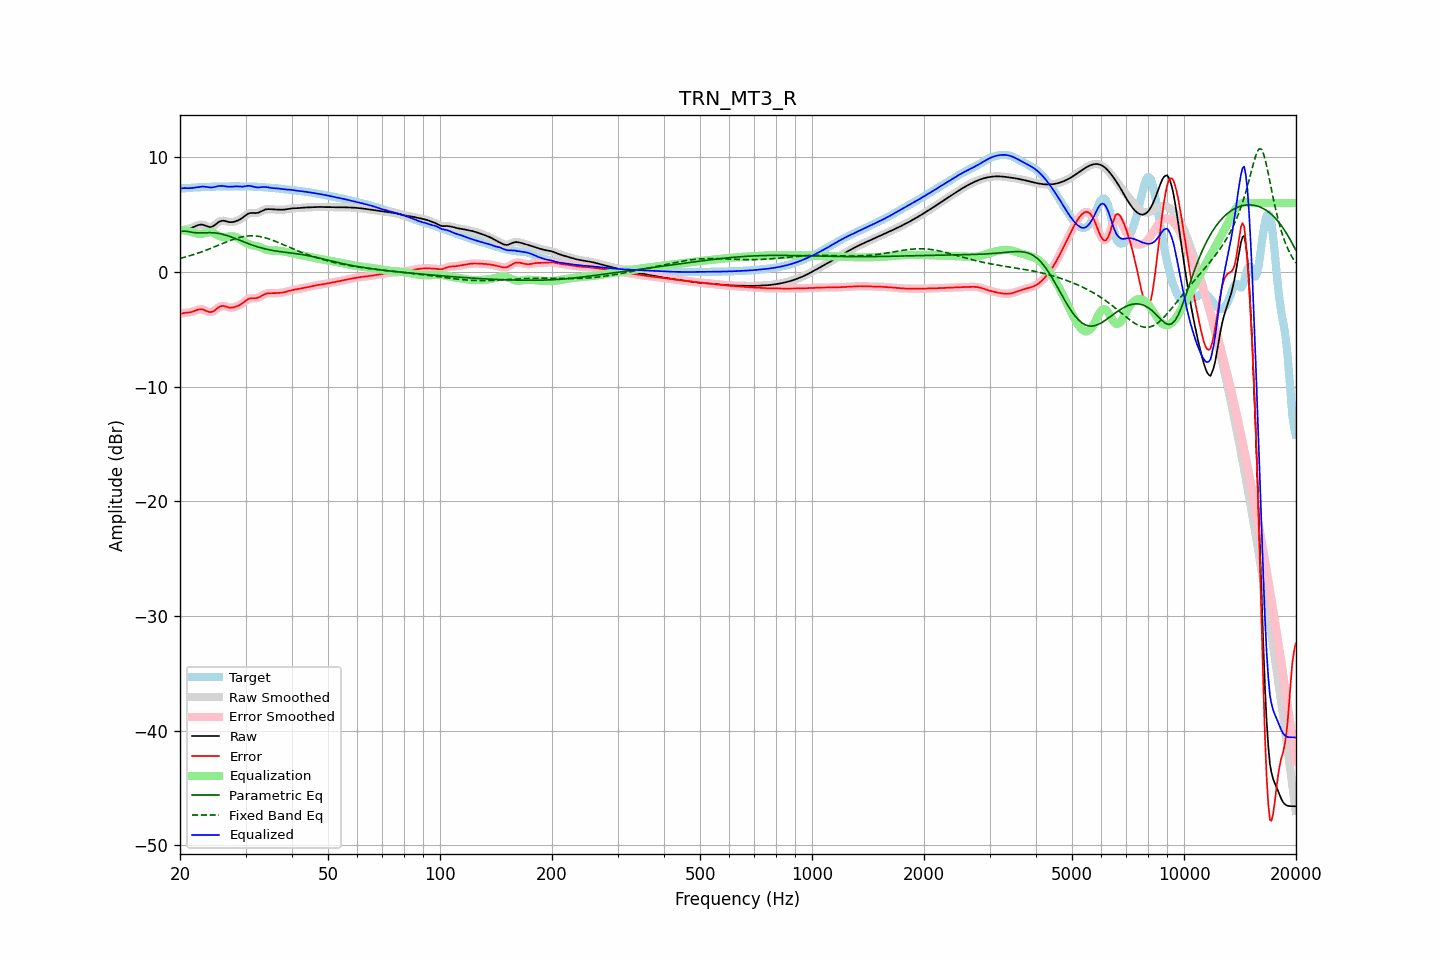

Source data for this figure (header and first rows):
frequency, raw, error, smoothed, error_smoothed, equalization, parametric_eq, fixed_band_eq, equalized_raw, equalized_smoothed, target
20.00, 3.57, -3.69, 3.57, -3.69, 3.68, 3.48, 1.17, 7.25, 7.25, 7.26
20.20, 3.62, -3.64, 3.62, -3.64, 3.65, 3.52, 1.20, 7.27, 7.27, 7.26
20.40, 3.66, -3.61, 3.66, -3.61, 3.63, 3.55, 1.24, 7.29, 7.28, 7.27
20.61, 3.70, -3.58, 3.69, -3.58, 3.60, 3.54, 1.28, 7.29, 7.29, 7.28
20.81, 3.72, -3.57, 3.72, -3.57, 3.57, 3.53, 1.31, 7.29, 7.29, 7.29
21.02, 3.75, -3.56, 3.75, -3.56, 3.54, 3.50, 1.35, 7.29, 7.29, 7.30
21.23, 3.78, -3.54, 3.78, -3.54, 3.51, 3.48, 1.39, 7.29, 7.29, 7.32
21.44, 3.82, -3.51, 3.82, -3.50, 3.48, 3.45, 1.44, 7.30, 7.30, 7.33
21.66, 3.88, -3.46, 3.88, -3.46, 3.44, 3.43, 1.48, 7.31, 7.31, 7.34
21.87, 3.94, -3.41, 3.94, -3.41, 3.39, 3.41, 1.53, 7.33, 7.33, 7.35
22.09, 4.00, -3.36, 4.00, -3.36, 3.35, 3.40, 1.57, 7.35, 7.35, 7.35
22.31, 4.06, -3.31, 4.05, -3.31, 3.32, 3.40, 1.62, 7.38, 7.38, 7.36
22.54, 4.10, -3.27, 4.10, -3.27, 3.31, 3.39, 1.67, 7.40, 7.40, 7.37
22.76, 4.12, -3.26, 4.11, -3.26, 3.31, 3.40, 1.72, 7.42, 7.42, 7.38
22.99, 4.11, -3.27, 4.10, -3.28, 3.33, 3.40, 1.77, 7.43, 7.43, 7.38
23.22, 4.06, -3.32, 4.06, -3.32, 3.36, 3.40, 1.82, 7.42, 7.42, 7.39
23.45, 4.01, -3.39, 4.01, -3.39, 3.40, 3.41, 1.87, 7.41, 7.41, 7.40
23.69, 3.96, -3.45, 3.95, -3.45, 3.43, 3.41, 1.93, 7.39, 7.38, 7.40
23.92, 3.91, -3.50, 3.92, -3.49, 3.45, 3.41, 1.98, 7.36, 7.36, 7.41
24.16, 3.90, -3.51, 3.91, -3.51, 3.45, 3.41, 2.04, 7.35, 7.35, 7.42
24.40, 3.94, -3.48, 3.94, -3.48, 3.42, 3.41, 2.09, 7.35, 7.36, 7.42
24.65, 4.01, -3.42, 4.01, -3.41, 3.37, 3.40, 2.15, 7.37, 7.38, 7.42
24.89, 4.11, -3.32, 4.11, -3.31, 3.30, 3.38, 2.21, 7.41, 7.41, 7.43
25.14, 4.22, -3.20, 4.22, -3.20, 3.22, 3.37, 2.27, 7.44, 7.44, 7.43
25.39, 4.33, -3.09, 4.33, -3.10, 3.15, 3.35, 2.33, 7.48, 7.47, 7.43
25.65, 4.40, -3.03, 4.40, -3.03, 3.09, 3.32, 2.38, 7.49, 7.49, 7.43
25.91, 4.45, -2.98, 4.44, -2.99, 3.04, 3.29, 2.44, 7.49, 7.49, 7.43
26.16, 4.45, -2.98, 4.45, -2.98, 3.03, 3.25, 2.50, 7.48, 7.48, 7.43
26.43, 4.43, -3.01, 4.43, -3.01, 3.03, 3.22, 2.56, 7.46, 7.46, 7.44
26.69, 4.39, -3.05, 4.39, -3.05, 3.04, 3.17, 2.61, 7.43, 7.43, 7.44
26.96, 4.35, -3.09, 4.35, -3.09, 3.06, 3.13, 2.67, 7.42, 7.42, 7.45
27.23, 4.33, -3.12, 4.33, -3.12, 3.08, 3.08, 2.72, 7.41, 7.42, 7.45
27.50, 4.33, -3.12, 4.33, -3.12, 3.10, 3.03, 2.77, 7.42, 7.42, 7.45
27.77, 4.35, -3.11, 4.34, -3.11, 3.09, 2.98, 2.82, 7.44, 7.44, 7.45
28.05, 4.38, -3.07, 4.38, -3.07, 3.07, 2.92, 2.87, 7.45, 7.45, 7.45
28.33, 4.42, -3.03, 4.42, -3.03, 3.03, 2.87, 2.91, 7.45, 7.45, 7.45
28.62, 4.48, -2.97, 4.48, -2.97, 2.96, 2.81, 2.96, 7.44, 7.44, 7.45
28.90, 4.54, -2.90, 4.54, -2.90, 2.89, 2.76, 2.99, 7.43, 7.43, 7.44
29.19, 4.63, -2.82, 4.63, -2.82, 2.80, 2.70, 3.03, 7.42, 7.42, 7.44
29.48, 4.72, -2.73, 4.72, -2.72, 2.70, 2.64, 3.06, 7.42, 7.43, 7.44
29.78, 4.83, -2.62, 4.83, -2.61, 2.61, 2.59, 3.08, 7.44, 7.44, 7.44
30.08, 4.94, -2.51, 4.94, -2.51, 2.53, 2.53, 3.10, 7.46, 7.46, 7.44
30.38, 5.03, -2.41, 5.03, -2.41, 2.45, 2.48, 3.12, 7.49, 7.49, 7.44
30.68, 5.10, -2.34, 5.10, -2.35, 2.40, 2.43, 3.13, 7.50, 7.49, 7.44
30.99, 5.13, -2.31, 5.13, -2.31, 2.35, 2.37, 3.14, 7.48, 7.48, 7.44
31.30, 5.13, -2.30, 5.13, -2.30, 2.32, 2.33, 3.14, 7.45, 7.45, 7.43
31.61, 5.12, -2.30, 5.12, -2.30, 2.29, 2.28, 3.13, 7.41, 7.41, 7.43
31.93, 5.11, -2.30, 5.12, -2.30, 2.26, 2.23, 3.12, 7.37, 7.38, 7.42
32.24, 5.13, -2.28, 5.14, -2.27, 2.22, 2.19, 3.11, 7.36, 7.36, 7.41
32.57, 5.17, -2.23, 5.17, -2.23, 2.18, 2.15, 3.09, 7.35, 7.36, 7.40
32.89, 5.24, -2.15, 5.24, -2.15, 2.13, 2.10, 3.06, 7.37, 7.37, 7.39
33.22, 5.31, -2.07, 5.31, -2.07, 2.08, 2.07, 3.03, 7.39, 7.38, 7.38
33.55, 5.38, -1.99, 5.38, -1.99, 2.02, 2.03, 3.00, 7.40, 7.40, 7.37
33.89, 5.43, -1.93, 5.43, -1.93, 1.97, 2.00, 2.96, 7.40, 7.39, 7.36
34.23, 5.46, -1.89, 5.46, -1.89, 1.92, 1.96, 2.92, 7.38, 7.38, 7.35
34.57, 5.47, -1.87, 5.46, -1.87, 1.89, 1.93, 2.88, 7.36, 7.36, 7.34
34.92, 5.46, -1.87, 5.46, -1.87, 1.87, 1.90, 2.83, 7.33, 7.33, 7.33
35.27, 5.45, -1.87, 5.45, -1.87, 1.86, 1.88, 2.78, 7.31, 7.31, 7.32
35.62, 5.43, -1.87, 5.43, -1.87, 1.86, 1.85, 2.73, 7.29, 7.29, 7.30
35.97, 5.42, -1.87, 5.42, -1.87, 1.86, 1.83, 2.67, 7.28, 7.28, 7.29
... 635 more rows
